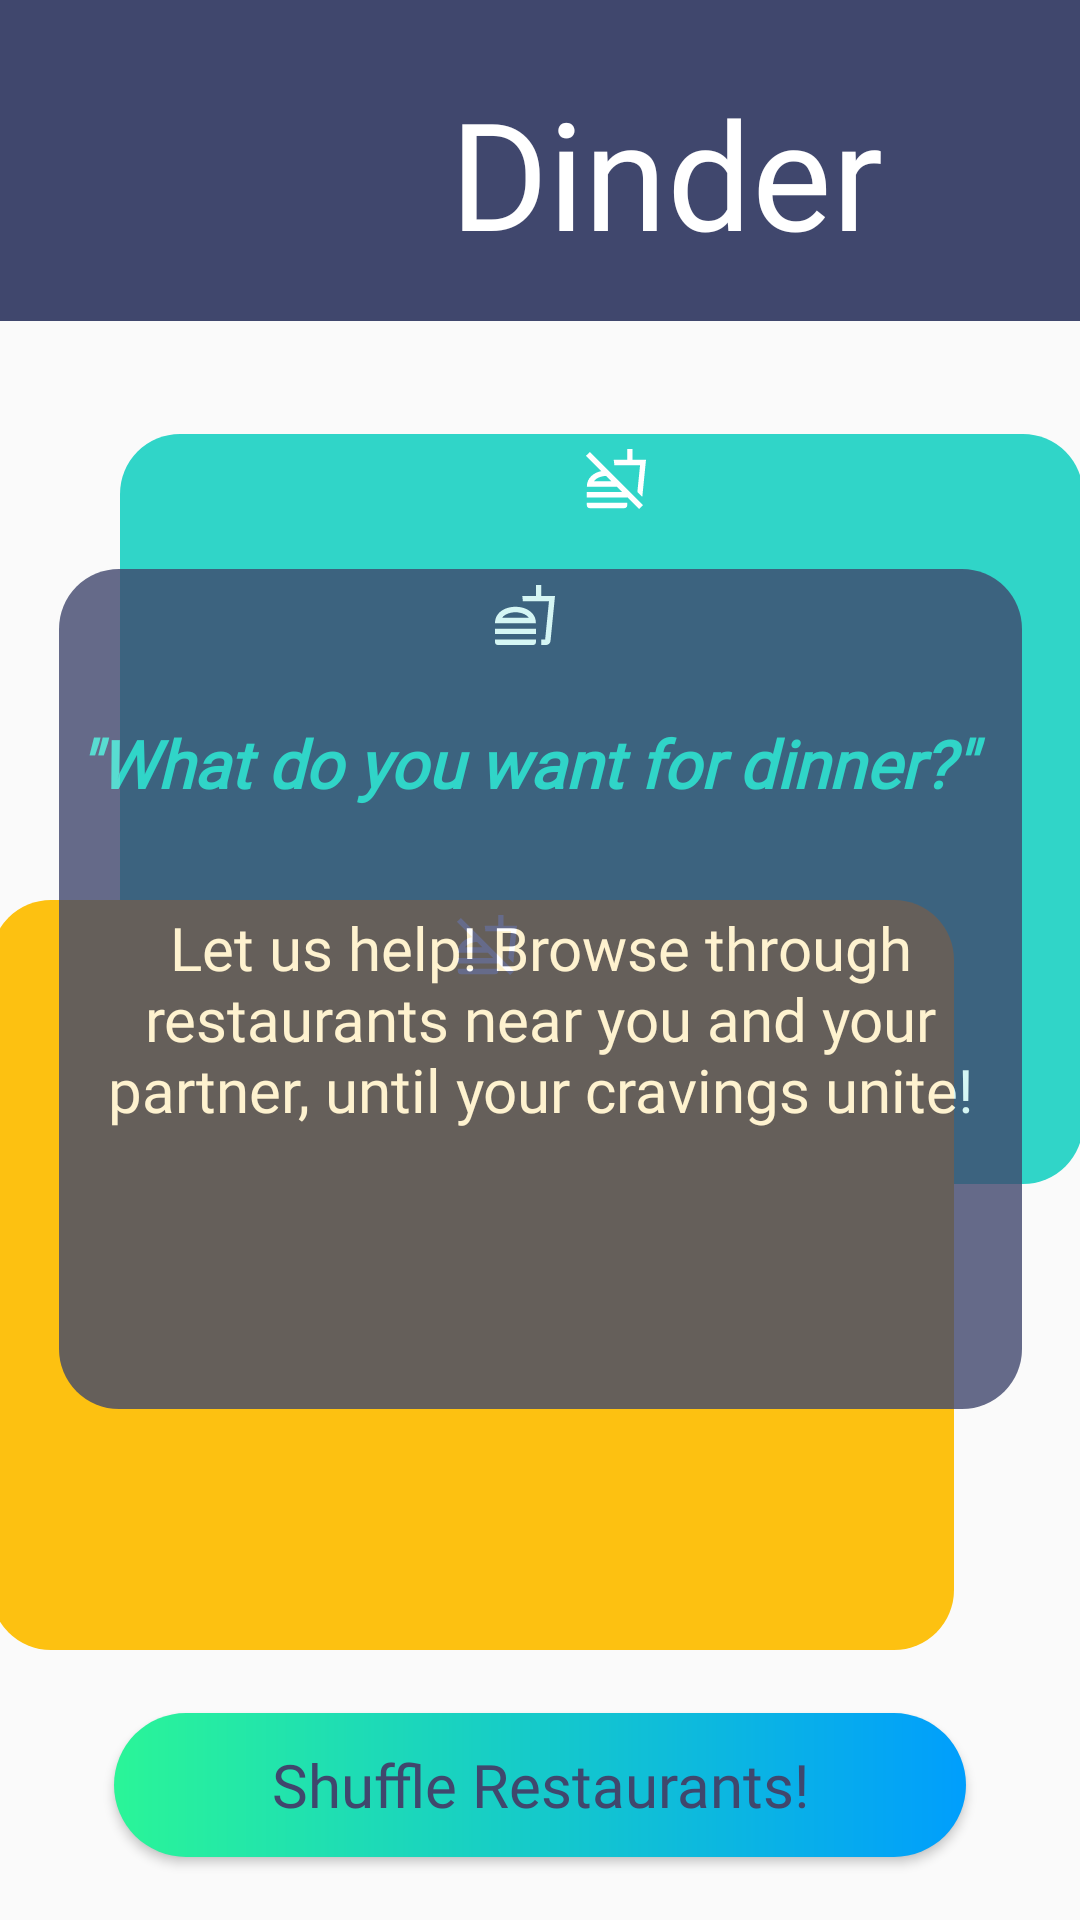

This screen was rendered from an Android layout file. Write that file and the resources it references.
<!-- AndroidManifest.xml: application theme Theme.Dinder -->
<!-- res/layout/activity_second.xml -->
<?xml version="1.0" encoding="utf-8"?>
<androidx.constraintlayout.widget.ConstraintLayout xmlns:android="http://schemas.android.com/apk/res/android"
    xmlns:app="http://schemas.android.com/apk/res-auto"
    xmlns:tools="http://schemas.android.com/tools"
    android:layout_width="match_parent"
    android:layout_height="match_parent"
    tools:context=".SecondActivity">

    <LinearLayout
        android:id="@+id/linearLayout"
        android:layout_width="0dp"
        android:layout_height="107dp"
        android:background="#40476D"
        android:orientation="vertical"
        app:layout_constraintEnd_toEndOf="parent"
        app:layout_constraintStart_toStartOf="parent"
        app:layout_constraintTop_toTopOf="parent">

        <TextView
            android:id="@+id/textView2"
            android:layout_width="wrap_content"
            android:layout_height="wrap_content"
            android:layout_marginStart="150dp"
            android:layout_marginTop="24dp"
            android:fontFamily="@font/mervale_font"
            android:text="@string/app_name"
            android:textColor="#FFFFFF"
            android:textSize="50sp"
            app:layout_constraintLeft_toLeftOf="parent"
            app:layout_constraintRight_toRightOf="parent"
            app:layout_constraintTop_toTopOf="parent" />
    </LinearLayout>

    <Button
        android:id="@+id/foodButton"
        android:layout_width="284dp"
        android:layout_height="48dp"
        android:layout_marginStart="155dp"
        android:layout_marginTop="250dp"
        android:layout_marginEnd="155dp"
        android:background="@drawable/custom_button"
        android:fontFamily="@font/roboto_regular"
        android:onClick="findFoodClick"
        android:text="Shuffle Restaurants!"
        android:textAllCaps="false"
        android:textColor="#40476D"
        android:textSize="20sp"
        app:layout_constraintBottom_toBottomOf="parent"
        app:layout_constraintEnd_toEndOf="parent"
        app:layout_constraintStart_toStartOf="parent"
        app:layout_constraintTop_toBottomOf="@+id/yellow_box"
        app:layout_constraintVertical_bias="-0.7" />

    <LinearLayout
        android:id="@+id/teal_box"
        android:layout_width="321dp"
        android:layout_height="250dp"
        android:layout_marginBottom="-5dp"
        android:background="@drawable/match_box_teal"
        android:gravity="top"
        android:orientation="vertical"
        android:translationX="-150dp"
        android:translationY="-250dp"
        app:layout_constraintBottom_toBottomOf="parent"
        app:layout_constraintEnd_toEndOf="parent"
        app:layout_constraintStart_toEndOf="@+id/linearLayout3"
        app:layout_constraintTop_toTopOf="parent"
        app:layout_constraintVertical_bias="1.0">

        <ImageView
            android:layout_width="wrap_content"
            android:layout_height="wrap_content"
            android:layout_gravity="center"
            android:layout_marginTop="5dp"
            android:background="@drawable/ic_no_food_icon"
            android:contentDescription="@string/no_food_icon"
            android:translationX="5dp"
            app:layout_constraintTop_toTopOf="parent">

        </ImageView>

    </LinearLayout>

    <LinearLayout
        android:id="@+id/yellow_box"
        android:layout_width="321dp"
        android:layout_height="250dp"
        android:layout_marginTop="50dp"
        android:layout_marginStart="25dp"
        android:background="@drawable/match_box_yellow"
        android:gravity="top"
        app:layout_constraintTop_toTopOf="parent"
        android:orientation="vertical"
        android:translationX="-35dp"
        android:translationY="250dp"
        app:layout_constraintEnd_toEndOf="parent"
        app:layout_constraintStart_toStartOf="parent">

        <ImageView
            android:layout_width="wrap_content"
            android:layout_height="wrap_content"
            android:layout_gravity="center"
            android:layout_marginTop="5dp"
            android:translationX="5dp"
            android:background="@drawable/ic_no_food_icon"
            android:contentDescription="@string/no_food_icon"
            app:layout_constraintTop_toTopOf="parent">

        </ImageView>
    </LinearLayout>

    <LinearLayout
        android:id="@+id/linearLayout3"
        android:layout_width="321dp"
        android:layout_height="280dp"
        android:layout_marginStart="45dp"
        android:layout_marginEnd="45dp"
        android:alpha="0.80"
        android:background="@drawable/match_box_main"
        android:orientation="vertical"
        android:translationY="75dp"
        app:layout_constraintBottom_toTopOf="@+id/teal_box"
        app:layout_constraintEnd_toEndOf="parent"
        app:layout_constraintStart_toStartOf="parent">

        <TextView
            android:layout_width="321dp"
            android:layout_height="wrap_content"
            android:layout_marginTop="50dp"
            android:fontFamily="@font/roboto_regular"
            android:gravity="center"
            android:text="@string/quot_what_do_you_want_for_dinner_quot"
            android:textAlignment="center"
            android:textAllCaps="false"
            android:textColor="#30D5C8"
            android:textSize="22sp"
            android:textStyle="bold|italic"
            android:translationX="-5dp">

        </TextView>

        <TextView
            android:layout_width="wrap_content"
            android:layout_height="match_parent"
            android:layout_marginTop="-60dp"
            android:fontFamily="@font/roboto_regular"
            android:gravity="center"
            android:text="@string/let_us_help_browse_through_restaurants_near_you_and_your_partner_until_your_cravings_unite"
            android:textAlignment="center"
            android:textAllCaps="false"
            android:textColor="#FFFF"
            android:textSize="20sp">

        </TextView>

        <ImageView
            android:layout_width="wrap_content"
            android:layout_height="wrap_content"
            android:layout_gravity="center"
            android:layout_marginTop="-275dp"
            android:background="@drawable/ic_yes_food_icon"
            android:contentDescription="@string/yes_food_icon"
            android:translationX="-5dp"
            app:layout_constraintTop_toTopOf="parent">

        </ImageView>


    </LinearLayout>


</androidx.constraintlayout.widget.ConstraintLayout>
<!-- resources referenced by this layout -->
<resources>
  <!-- drawable custom_button (drawable) -->
  <?xml version="1.0" encoding="utf-8"?>
  <shape xmlns:android="http://schemas.android.com/apk/res/android" android:shape="rectangle">
  
      <gradient android:startColor="#2AF598" android:endColor="#009EFD" android:type="linear"/>
  
      <corners android:radius="50dp"/>
  
  
  
  </shape>
  <!-- drawable ic_yes_food_icon (drawable) -->
  <vector xmlns:android="http://schemas.android.com/apk/res/android"
      android:width="20dp"
      android:height="20dp"
      android:viewportWidth="20"
      android:viewportHeight="20">
    <path
        android:pathData="M0,19.0727C0,19.5818 0.4091,19.9909 0.9182,19.9909H12.7273C13.2364,19.9909 13.6455,19.5818 13.6455,19.0727V18.1818H0V19.0727ZM6.8182,7.2636C3.4091,7.2636 0,9.0909 0,12.7273H13.6364C13.6364,9.0909 10.2273,7.2636 6.8182,7.2636ZM2.3818,10.9091C3.3909,9.5 5.5364,9.0818 6.8182,9.0818C8.1,9.0818 10.2455,9.5 11.2545,10.9091H2.3818ZM0,14.5455H13.6364V16.3636H0V14.5455ZM15.4545,3.6364V0H13.6364V3.6364H9.0909L9.3,5.4545H17.9909L16.7182,18.1818H15.4545V20H17.0182C17.7818,20 18.4091,19.4091 18.5,18.6636L20,3.6364H15.4545Z"
        android:fillColor="#ffffff"/>
  </vector>
  <!-- drawable match_box_main (drawable) -->
  <?xml version="1.0" encoding="utf-8"?>
  <selector xmlns:android="http://schemas.android.com/apk/res/android">
      <item>
          <shape android:shape="rectangle">
              <solid android:color="#40476D"/>
              <corners android:radius="20dp"/>
          </shape>
      </item>
  
  </selector>
  <!-- drawable match_box_teal (drawable) -->
  <?xml version="1.0" encoding="utf-8"?>
  <selector xmlns:android="http://schemas.android.com/apk/res/android">
      <item>
          <shape android:shape="rectangle">
              <solid android:color="#30D5C8"/>
              <corners android:radius="20dp"/>
          </shape>
      </item>
  </selector>
  <!-- drawable match_box_yellow (drawable) -->
  <?xml version="1.0" encoding="utf-8"?>
  <selector xmlns:android="http://schemas.android.com/apk/res/android">
      <item>
          <shape android:shape="rectangle">
              <solid android:color="#FDC111"/>
              <corners android:radius="20dp"/>
          </shape>
      </item>
  </selector>
  <string name="app_name">Dinder</string>
  <string name="let_us_help_browse_through_restaurants_near_you_and_your_partner_until_your_cravings_unite">Let us help! Browse through restaurants near you and your partner, until your cravings unite!</string>
  <string name="no_food_icon">no food icon</string>
  <string name="quot_what_do_you_want_for_dinner_quot">\"What do you want for dinner?\"</string>
  <string name="yes_food_icon">yes food icon</string>
  <style name="Theme.Dinder" parent="Theme.AppCompat.Light.NoActionBar">
          
          <item name="colorPrimary">@color/purple_500</item>
          <item name="colorPrimaryVariant">@color/purple_700</item>
          <item name="colorOnPrimary">@color/white</item>
          
          <item name="colorSecondary">@color/teal_200</item>
          <item name="colorSecondaryVariant">@color/teal_700</item>
          <item name="colorOnSecondary">@color/black</item>
          
          <item name="android:statusBarColor" tools:targetApi="l">?attr/colorPrimaryVariant</item>
          
      </style>
  <!-- not gathered from this repository: default colours our renderer supplied (Android Studio template values) -->
  <color name="purple_500">#FF6200EE</color>
  <color name="purple_700">#FF3700B3</color>
  <color name="teal_200">#FF03DAC5</color>
  <color name="teal_700">#FF018786</color>
  <color name="black">#FF000000</color>
  <color name="white">#FFFFFFFF</color>
</resources>
